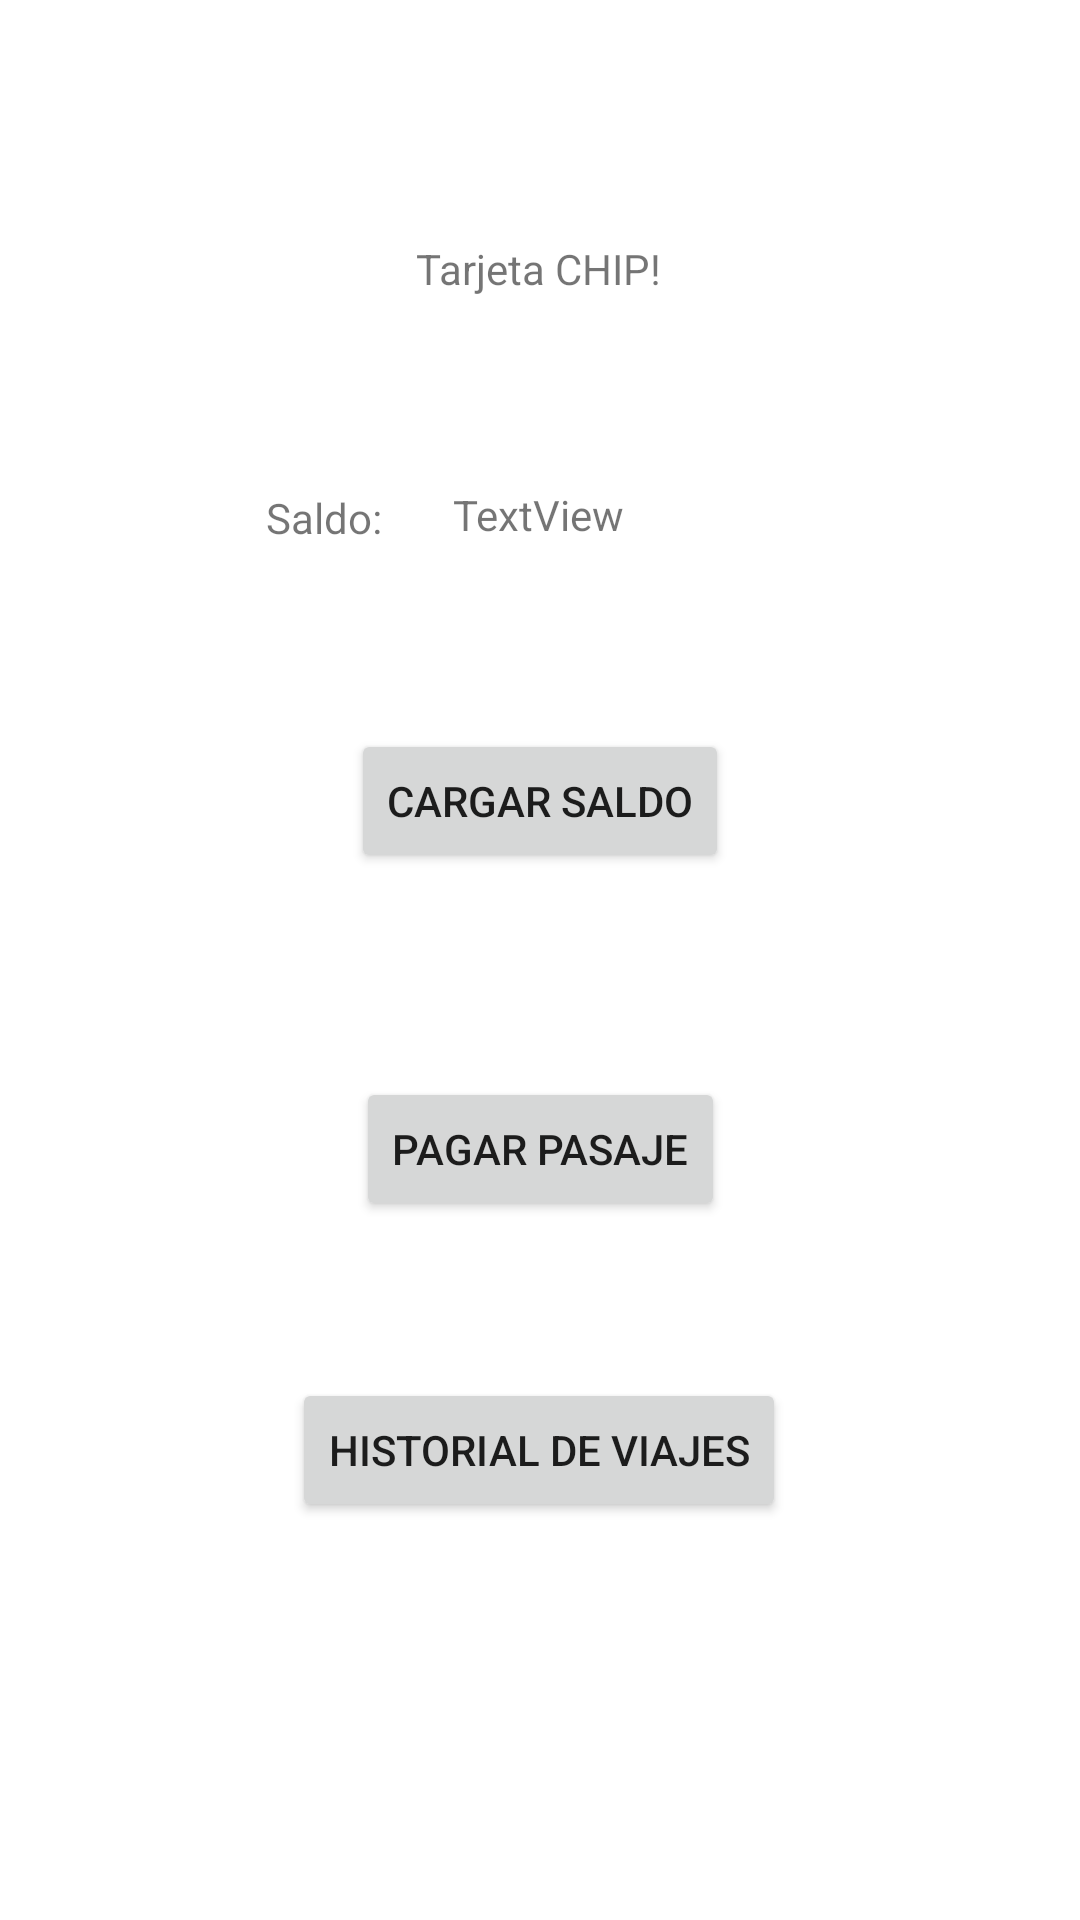

Reconstruct the res/layout file that produces this screen, plus the resources it refers to.
<!-- AndroidManifest.xml: application theme Theme.Eval1Androidgrupal -->
<!-- res/layout/activity_main.xml -->
<?xml version="1.0" encoding="utf-8"?>
<androidx.constraintlayout.widget.ConstraintLayout xmlns:android="http://schemas.android.com/apk/res/android"
    xmlns:app="http://schemas.android.com/apk/res-auto"
    xmlns:tools="http://schemas.android.com/tools"
    android:layout_width="match_parent"
    android:layout_height="match_parent"
    tools:context=".MainActivity">

    <TextView
        android:id="@+id/textView"
        android:layout_width="wrap_content"
        android:layout_height="wrap_content"
        android:layout_marginTop="80dp"
        android:text="Tarjeta CHIP!"
        app:layout_constraintEnd_toEndOf="parent"
        app:layout_constraintHorizontal_bias="0.498"
        app:layout_constraintStart_toStartOf="parent"
        app:layout_constraintTop_toTopOf="parent" />

    <Button
        android:id="@+id/btnCargarSaldo"
        android:layout_width="wrap_content"
        android:layout_height="wrap_content"
        android:layout_marginTop="144dp"
        android:text="Cargar Saldo"
        android:onClick="ActcargarSaldo"
        app:layout_constraintEnd_toEndOf="parent"
        app:layout_constraintStart_toStartOf="parent"
        app:layout_constraintTop_toBottomOf="@+id/textView" />

    <Button
        android:id="@+id/btnPagarPasaje"
        android:layout_width="wrap_content"
        android:layout_height="wrap_content"
        android:layout_marginTop="68dp"
        android:onClick="actPagarPasaje"
        android:text="Pagar pasaje"
        app:layout_constraintEnd_toEndOf="parent"
        app:layout_constraintStart_toStartOf="parent"
        app:layout_constraintTop_toBottomOf="@+id/btnCargarSaldo" />

    <Button
        android:id="@+id/btnHistorial"
        android:layout_width="wrap_content"
        android:layout_height="wrap_content"
        android:onClick="actHistorialPagos"
        android:text="Historial de Viajes"
        app:layout_constraintBottom_toBottomOf="parent"
        app:layout_constraintEnd_toEndOf="parent"
        app:layout_constraintHorizontal_bias="0.498"
        app:layout_constraintStart_toStartOf="parent"
        app:layout_constraintTop_toBottomOf="@+id/btnPagarPasaje"
        app:layout_constraintVertical_bias="0.283" />

    <TextView
        android:id="@+id/txtSaldo"
        android:layout_width="65dp"
        android:layout_height="21dp"
        android:layout_marginEnd="144dp"
        android:layout_marginBottom="60dp"
        android:text="TextView"
        app:layout_constraintBottom_toTopOf="@+id/btnCargarSaldo"
        app:layout_constraintEnd_toEndOf="parent" />

    <TextView
        android:id="@+id/textView7"
        android:layout_width="wrap_content"
        android:layout_height="wrap_content"
        android:layout_marginTop="64dp"
        android:text="Saldo:"
        app:layout_constraintEnd_toStartOf="@+id/txtSaldo"
        app:layout_constraintHorizontal_bias="0.79"
        app:layout_constraintStart_toStartOf="parent"
        app:layout_constraintTop_toBottomOf="@+id/textView" />
</androidx.constraintlayout.widget.ConstraintLayout>
<!-- resources referenced by this layout -->
<resources>
  <style name="Theme.Eval1Androidgrupal" parent="Theme.MaterialComponents.DayNight.DarkActionBar">
          
          <item name="colorPrimary">@color/purple_500</item>
          <item name="colorPrimaryVariant">@color/purple_700</item>
          <item name="colorOnPrimary">@color/white</item>
          
          <item name="colorSecondary">@color/teal_200</item>
          <item name="colorSecondaryVariant">@color/teal_700</item>
          <item name="colorOnSecondary">@color/black</item>
          
          <item name="android:statusBarColor" tools:targetApi="l">?attr/colorPrimaryVariant</item>
          
      </style>
  <!-- not gathered from this repository: default colours our renderer supplied (Android Studio template values) -->
  <color name="purple_500">#FF6200EE</color>
  <color name="purple_700">#FF3700B3</color>
  <color name="teal_200">#FF03DAC5</color>
  <color name="teal_700">#FF018786</color>
  <color name="black">#FF000000</color>
  <color name="white">#FFFFFFFF</color>
</resources>
